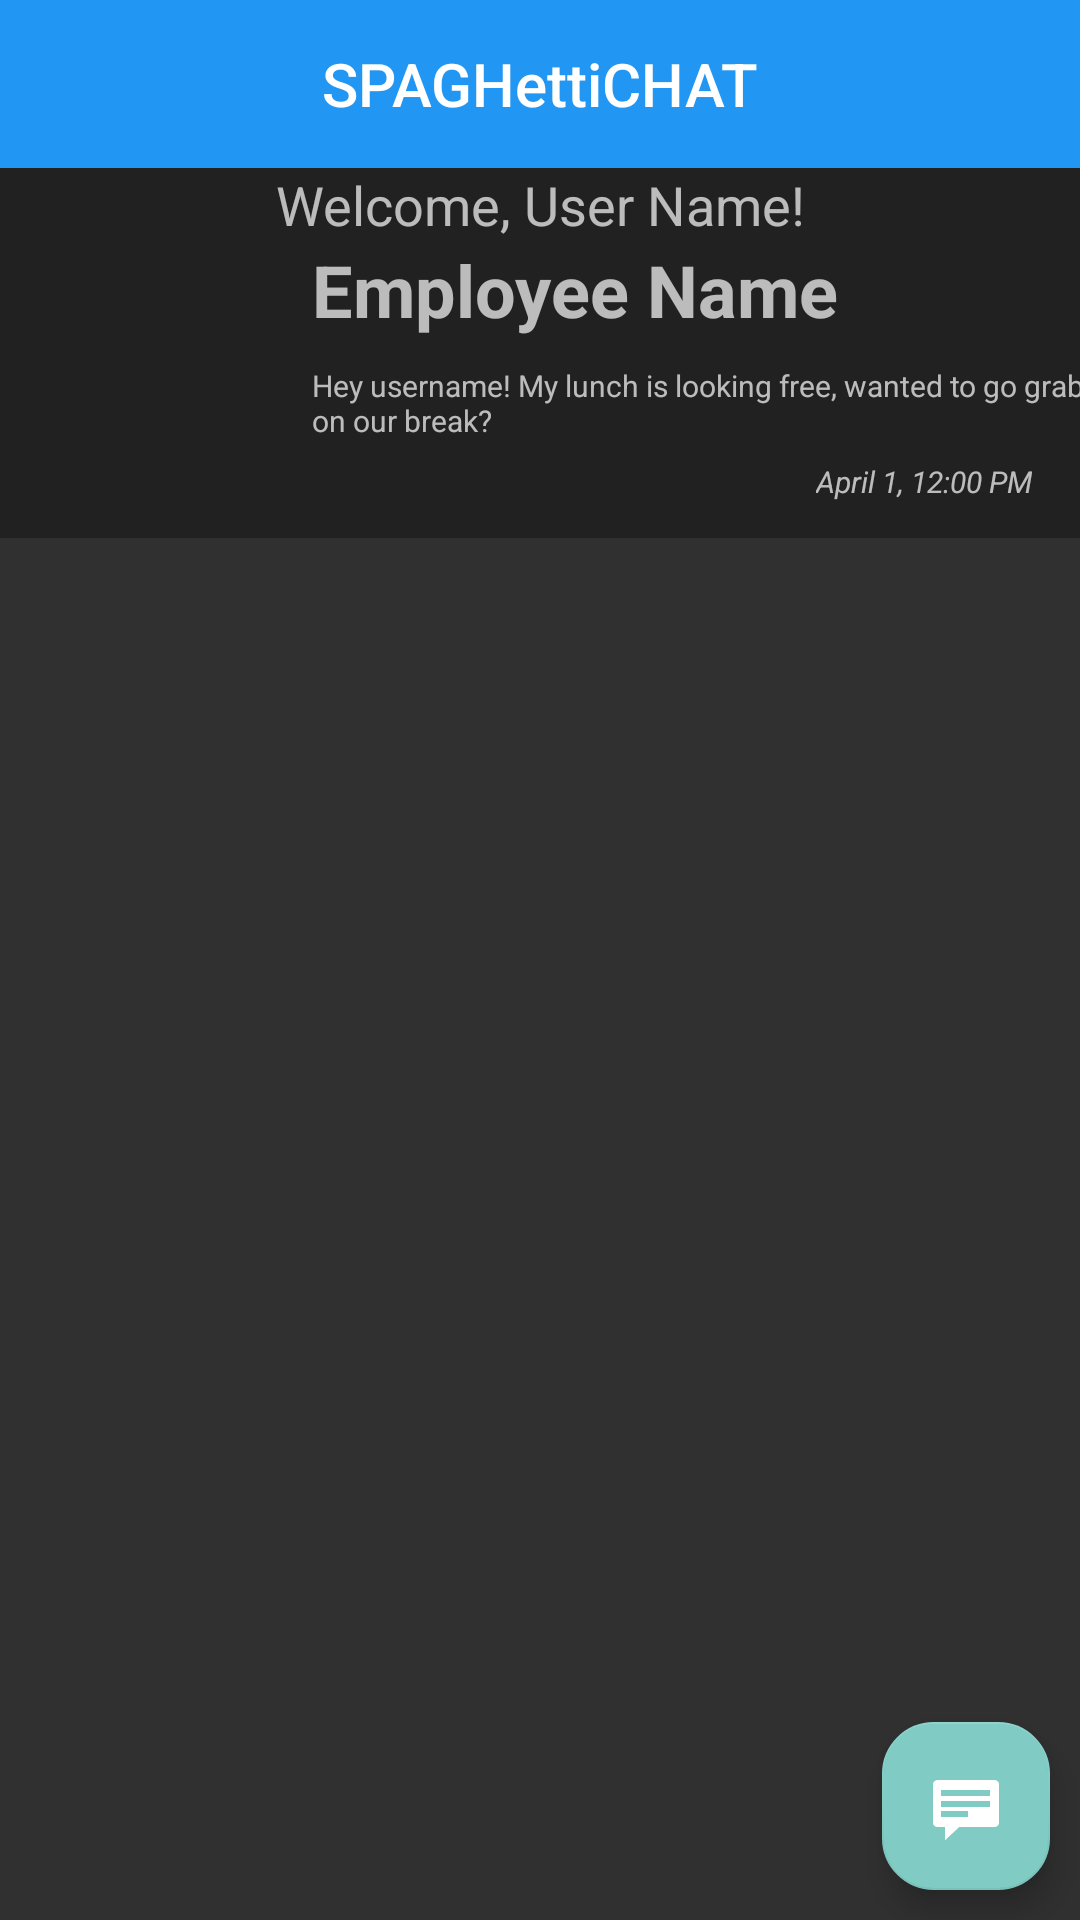

Android layout source for this screen:
<!-- AndroidManifest.xml: application theme Theme.AppCompat.NoActionBar -->
<!-- res/layout/activity_chat_manager.xml -->
<?xml version="1.0" encoding="utf-8"?>
<androidx.constraintlayout.widget.ConstraintLayout
    xmlns:android="http://schemas.android.com/apk/res/android"
    xmlns:app="http://schemas.android.com/apk/res-auto"
    xmlns:tools="http://schemas.android.com/tools"
    android:id="@+id/coordinatorLayout"
    android:layout_width="match_parent"
    android:layout_height="match_parent"
    android:fitsSystemWindows="true"
    android:orientation="vertical"
    app:layoutDescription="@xml/activity_chat_manager_scene"
    tools:context=".chatmanager.ChatManagerActivity">

    <com.google.android.material.appbar.AppBarLayout
        android:id="@+id/appBarLayout"
        android:layout_width="match_parent"
        android:layout_height="wrap_content"
        android:fitsSystemWindows="true"
        tools:layout_editor_absoluteY="-1dp">

        <com.google.android.material.appbar.MaterialToolbar
            android:id="@+id/toolbar"
            android:layout_width="match_parent"
            android:layout_height="wrap_content"
            android:background="@color/background_blue"
            app:title="@string/app_name"
            app:titleCentered="true" />

        <TextView
            android:id="@+id/textView"
            android:layout_width="match_parent"
            android:layout_height="wrap_content"
            android:text="Welcome, User Name!"
            android:textAlignment="center"
            android:textAppearance="@style/TextAppearance.AppCompat.Medium" />


        <ScrollView
            android:layout_width="match_parent"
            android:layout_height="match_parent">

            <LinearLayout
                android:id="@+id/chatList"
                android:layout_width="match_parent"
                android:layout_height="wrap_content"
                android:divider="@drawable/chat_divider"
                android:orientation="vertical"
                android:showDividers="middle">

                <include
                    layout="@layout/sample_chat_view"
                    android:layout_width="wrap_content"
                    android:layout_height="wrap_content" />

            </LinearLayout>
        </ScrollView>


    </com.google.android.material.appbar.AppBarLayout>

    <com.google.android.material.floatingactionbutton.FloatingActionButton
        android:id="@+id/fab"
        android:layout_width="wrap_content"
        android:layout_height="wrap_content"
        android:layout_marginEnd="10dp"
        android:layout_marginBottom="10dp"
        android:clickable="true"
        android:focusable="true"
        app:layout_constraintBottom_toBottomOf="parent"
        app:layout_constraintEnd_toEndOf="parent"
        app:srcCompat="@android:drawable/stat_notify_chat"
        app:shapeAppearanceOverlay="@style/ShapeAppearanceOverlay.Material3.FloatingActionButton"/>

</androidx.constraintlayout.widget.ConstraintLayout>
<!-- res/layout/sample_chat_view.xml (included above) -->
<androidx.constraintlayout.widget.ConstraintLayout xmlns:android="http://schemas.android.com/apk/res/android"
    xmlns:app="http://schemas.android.com/apk/res-auto"
    xmlns:tools="http://schemas.android.com/tools"
    android:id="@+id/frameLayout"
    android:layout_width="match_parent"
    android:layout_height="match_parent">

    <TextView
        android:id="@+id/textView4"
        android:layout_width="415dp"
        android:layout_height="99dp"
        android:background="?android:attr/selectableItemBackground"
        android:clickable="true"
        android:focusable="true"
        tools:layout_editor_absoluteX="-1dp" />

    <ImageView
        android:id="@+id/profile_picture"
        android:layout_width="82dp"
        android:layout_height="80dp"
        android:layout_marginStart="4dp"
        android:layout_marginTop="4dp"
        app:layout_constraintStart_toStartOf="parent"
        app:layout_constraintTop_toTopOf="parent"
        tools:srcCompat="@tools:sample/avatars" />

    <TextView
        android:id="@+id/employee_name"
        android:layout_width="296dp"
        android:layout_height="35dp"
        android:layout_marginStart="104dp"
        android:text="Employee Name"
        android:textSize="24sp"
        android:textStyle="bold"
        app:layout_constraintStart_toStartOf="parent"
        app:layout_constraintTop_toTopOf="parent" />

    <TextView
        android:id="@+id/message_sample"
        android:layout_width="296dp"
        android:layout_height="38dp"
        android:layout_marginStart="104dp"
        android:gravity="center_vertical"
        android:maxLines="2"
        android:text="Hey username! My lunch is looking free, wanted to go grab a coffee on our break?"
        android:textSize="10sp"
        app:layout_constraintStart_toStartOf="parent"
        app:layout_constraintTop_toBottomOf="@+id/employee_name" />

    <TextView
        android:id="@+id/timestamp"
        android:layout_width="wrap_content"
        android:layout_height="wrap_content"
        android:layout_marginEnd="16dp"
        android:layout_marginBottom="12dp"
        android:text="April 1, 12:00 PM"
        android:textSize="10sp"
        android:textStyle="italic"
        app:layout_constraintBottom_toBottomOf="@+id/textView4"
        app:layout_constraintEnd_toEndOf="parent" />

</androidx.constraintlayout.widget.ConstraintLayout>
<!-- resources referenced by this layout -->
<resources>
  <color name="background_blue">#FF2196F3</color>
  <!-- drawable chat_divider (drawable) -->
  <?xml version="1.0" encoding="utf-8"?>
  <shape xmlns:android="http://schemas.android.com/apk/res/android" android:shape="rectangle">
      <solid android:color="#00FFFFFF"/>
      <size android:width="8dp" android:height="10dp"/>
  </shape>
  <string name="app_name">SPAGHettiCHAT</string>
</resources>
